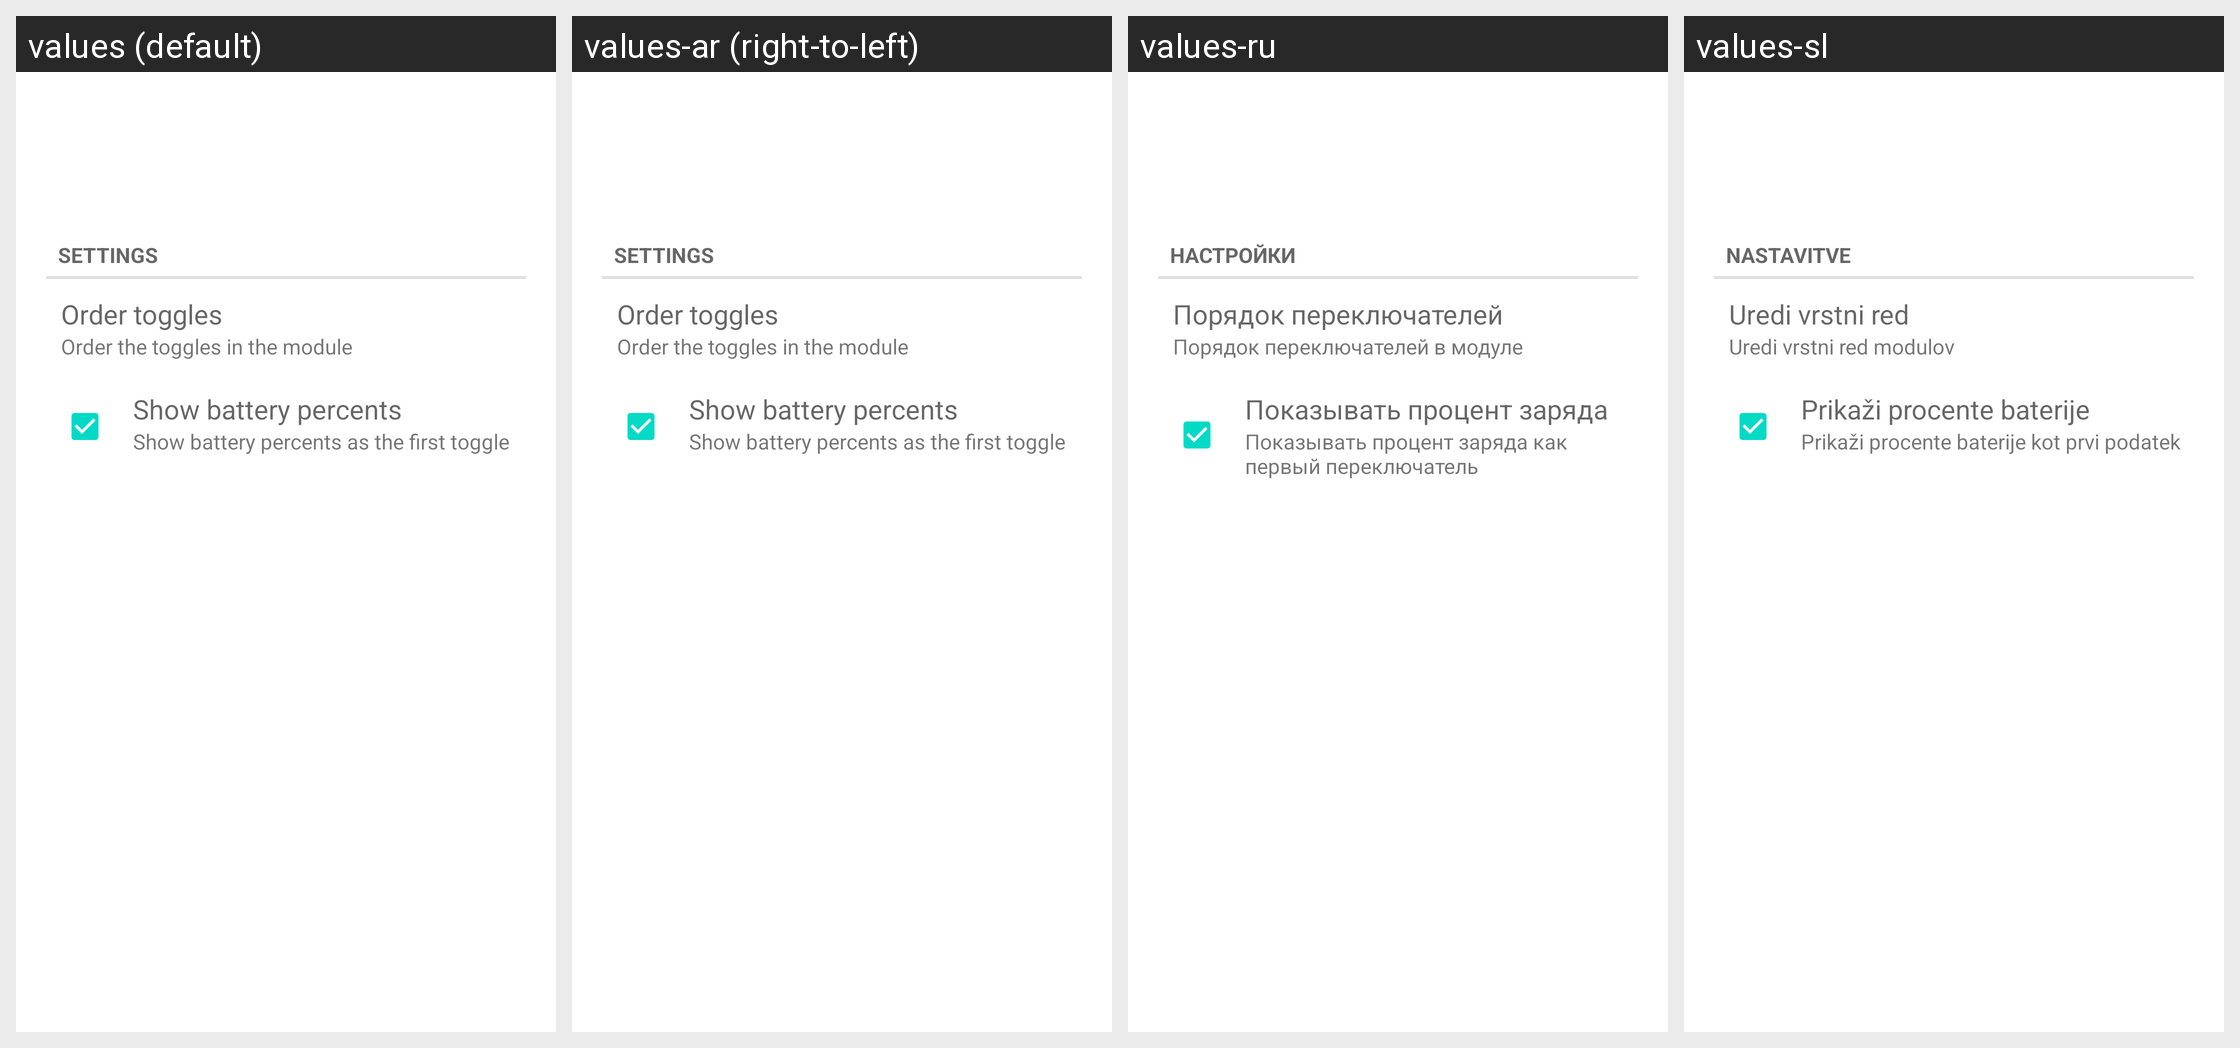

The Android screen above is rendered under several locales of the same app. Produce the string resources it draws, with the default and per-locale values.
Android screen res/layout/desktop_module_toggles.xml rendered under 4 locales, left to right: values (default), values-ar (right-to-left), values-ru, values-sl. Device: Nexus 5 (rendered at 1080×1920; each locale shown at half size, 540×960, under a caption strip naming it); theme Theme.MaterialComponents.DayNight.NoActionBar.
Other locales in the repository, not shown: values-ca, values-da, values-de, values-es, values-fi, values-fr, values-he, values-hu, values-it, values-iw, values-ko, values-nl, values-pl, values-pt, values-ro, values-tr.
Strings drawn on this screen, with the default value and each locale's value (text and hints the layout hard-codes, and strings that could not be matched under every locale, appear in the picture but are not listed):

settings
  values: Settings
  values-ar: Settings
  values-ru: Настройки
  values-sl: Nastavitve

toggles_order_items
  values: Order toggles
  values-ar: Order toggles
  values-ru: Порядок переключателей
  values-sl: Uredi vrstni red

toggles_order_items_subtitle
  values: Order the toggles in the module
  values-ar: Order the toggles in the module
  values-ru: Порядок переключателей в модуле
  values-sl: Uredi vrstni red modulov

battery_title
  values: Show battery percents
  values-ar: Show battery percents
  values-ru: Показывать процент заряда
  values-sl: Prikaži procente baterije

battery_subtitle
  values: Show battery percents as the first toggle
  values-ar: Show battery percents as the first toggle
  values-ru: Показывать процент заряда как первый переключатель
  values-sl: Prikaži procente baterije kot prvi podatek
